Dataset: malaria (GitHub, JanLeyva/CNN). Classes: infected, uninfected.

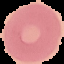
Label: uninfected

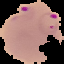
Label: infected

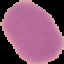
Label: uninfected

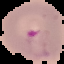
Label: infected

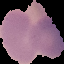
Label: uninfected

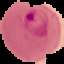
Label: infected
